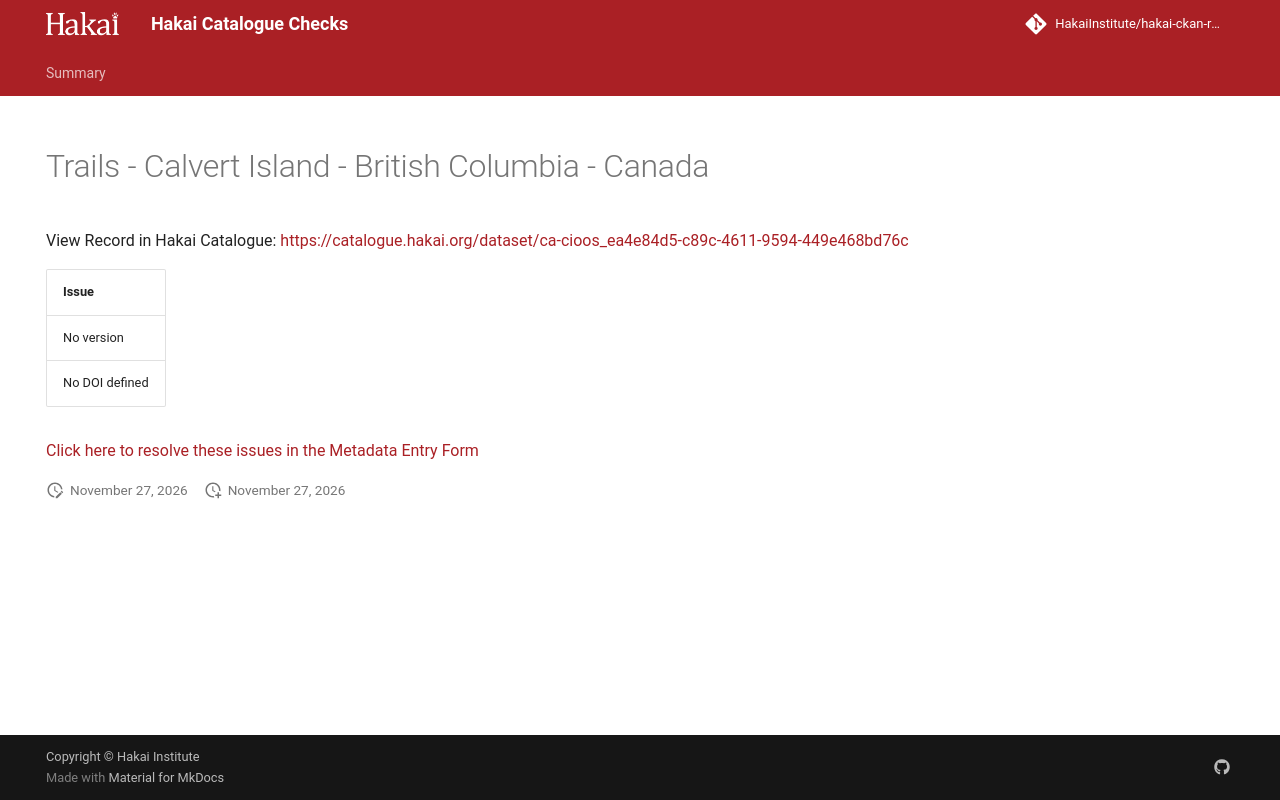

repository: HakaiInstitute/hakai-ckan-records-checks · page: main/records/e1baeb3c-b764-434c-b0eb-7cb43fe5ef7a/index.html · generator: mkdocs

---
title: Trails - Calvert Island - British Columbia - Canada
hide:
  - navigation
  - toc
---

# Trails - Calvert Island - British Columbia - Canada

View Record in Hakai Catalogue: <a href="https://catalogue.hakai.org/dataset/ca-cioos_ea4e84d5-c89c-4611-9594-449e468bd76c" target="_blank">https://catalogue.hakai.org/dataset/ca-cioos_ea4e84d5-c89c-4611-9594-449e468bd76c</a>

| Issue          |
|:---------------|
| No version     |
| No DOI defined |


<a href="https://hakaiinstitute.github.io/hakai-metadata-entry-form#/en/hakai/qbqh6DF00XZq8MOpQ3kKkI9GUv43/-MUpVU2tGOVdZMk85OHU" target="_blank">Click here to resolve these issues in the Metadata Entry Form</a>


<script>
   document.addEventListener("DOMContentLoaded", function() {
    var map = L.map('map').setView([51.505, -125.09], 5);
    L.tileLayer('https://tile.openstreetmap.org/{z}/{x}/{y}.png', {
        maxZoom: 19,
        attribution: '&copy; <a href="http://www.openstreetmap.org/copyright">OpenStreetMap</a>'
    }).addTo(map);
    var geojsonFeature = {
        "type": "Feature",
        "properties": {
            "name" : "Trails - Calvert Island - British Columbia - Canada"
        },
        "geometry": {'type': 'Polygon', 'coordinates': [[[-128.1603240966797, 51.63805006307942], [-128.08685302734375, 51.63805006307942], [-128.08685302734375, 51.66914840783798], [-128.1603240966797, 51.66914840783798], [-128.1603240966797, 51.63805006307942]]]}
    }
    L.geoJSON(geojsonFeature).addTo(map);
   })
</script>
